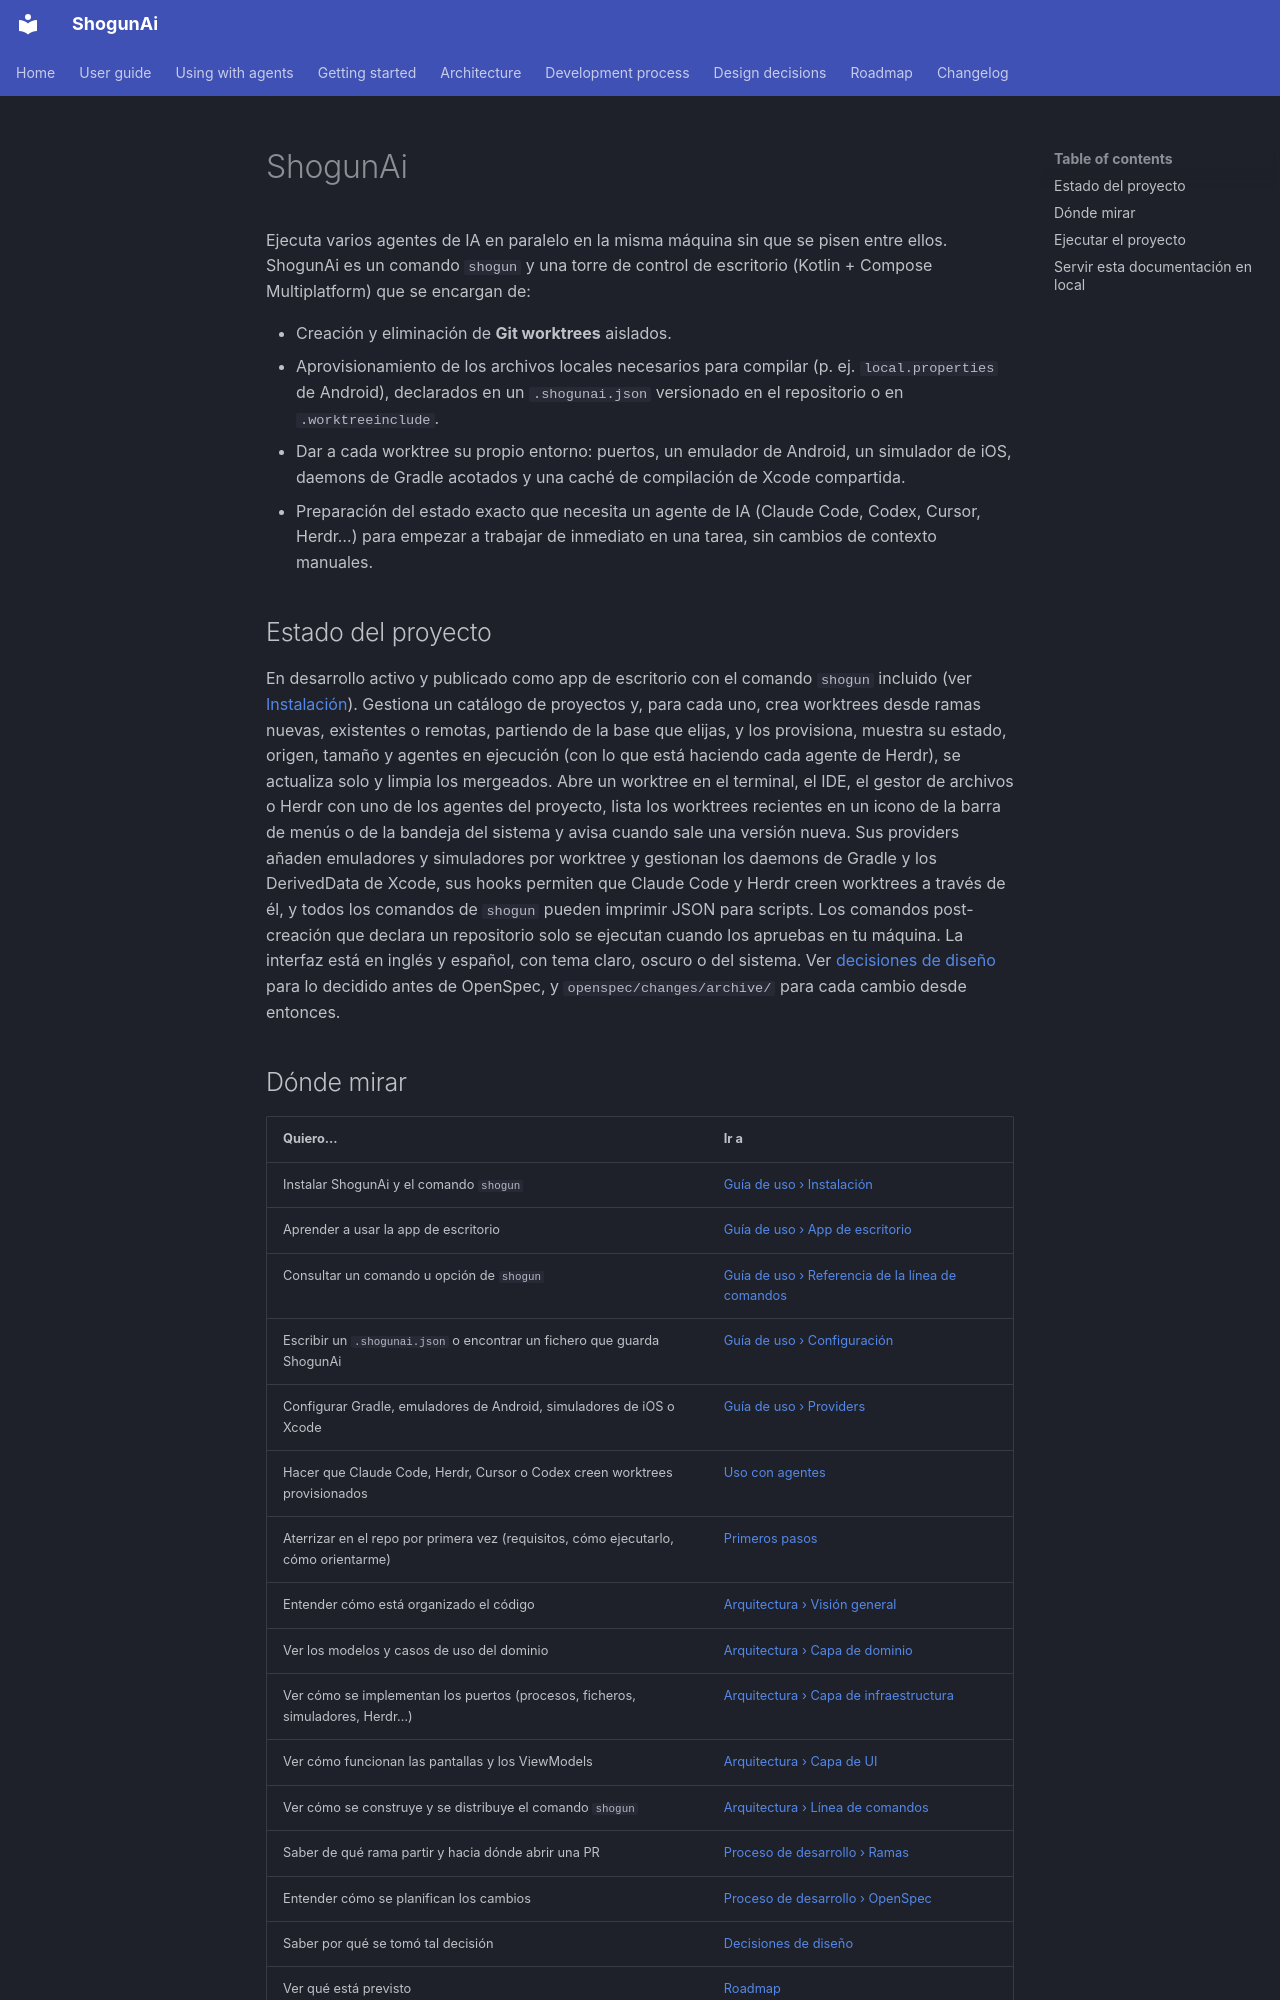

repository: LuxionServer/ShogunAi · page: index.es/index.html · generator: mkdocs

# ShogunAi

Ejecuta varios agentes de IA en paralelo en la misma máquina sin que se pisen entre ellos. ShogunAi es un comando `shogun` y una torre de control de escritorio (Kotlin + Compose Multiplatform) que se encargan de:

- Creación y eliminación de **Git worktrees** aislados.
- Aprovisionamiento de los archivos locales necesarios para compilar (p. ej. `local.properties` de Android), declarados en un `.shogunai.json` versionado en el repositorio o en `.worktreeinclude`.
- Dar a cada worktree su propio entorno: puertos, un emulador de Android, un simulador de iOS, daemons de Gradle acotados y una caché de compilación de Xcode compartida.
- Preparación del estado exacto que necesita un agente de IA (Claude Code, Codex, Cursor, Herdr…) para empezar a trabajar de inmediato en una tarea, sin cambios de contexto manuales.

## Estado del proyecto

En desarrollo activo y publicado como app de escritorio con el comando `shogun` incluido (ver [Instalación](guide/installation.md)). Gestiona un catálogo de proyectos y, para cada uno, crea worktrees desde ramas nuevas, existentes o remotas, partiendo de la base que elijas, y los provisiona, muestra su estado, origen, tamaño y agentes en ejecución (con lo que está haciendo cada agente de Herdr), se actualiza solo y limpia los mergeados. Abre un worktree en el terminal, el IDE, el gestor de archivos o Herdr con uno de los agentes del proyecto, lista los worktrees recientes en un icono de la barra de menús o de la bandeja del sistema y avisa cuando sale una versión nueva. Sus providers añaden emuladores y simuladores por worktree y gestionan los daemons de Gradle y los DerivedData de Xcode, sus hooks permiten que Claude Code y Herdr creen worktrees a través de él, y todos los comandos de `shogun` pueden imprimir JSON para scripts. Los comandos post-creación que declara un repositorio solo se ejecutan cuando los apruebas en tu máquina. La interfaz está en inglés y español, con tema claro, oscuro o del sistema. Ver [decisiones de diseño](decisions/index.md) para lo decidido antes de OpenSpec, y `openspec/changes/archive/` para cada cambio desde entonces.
